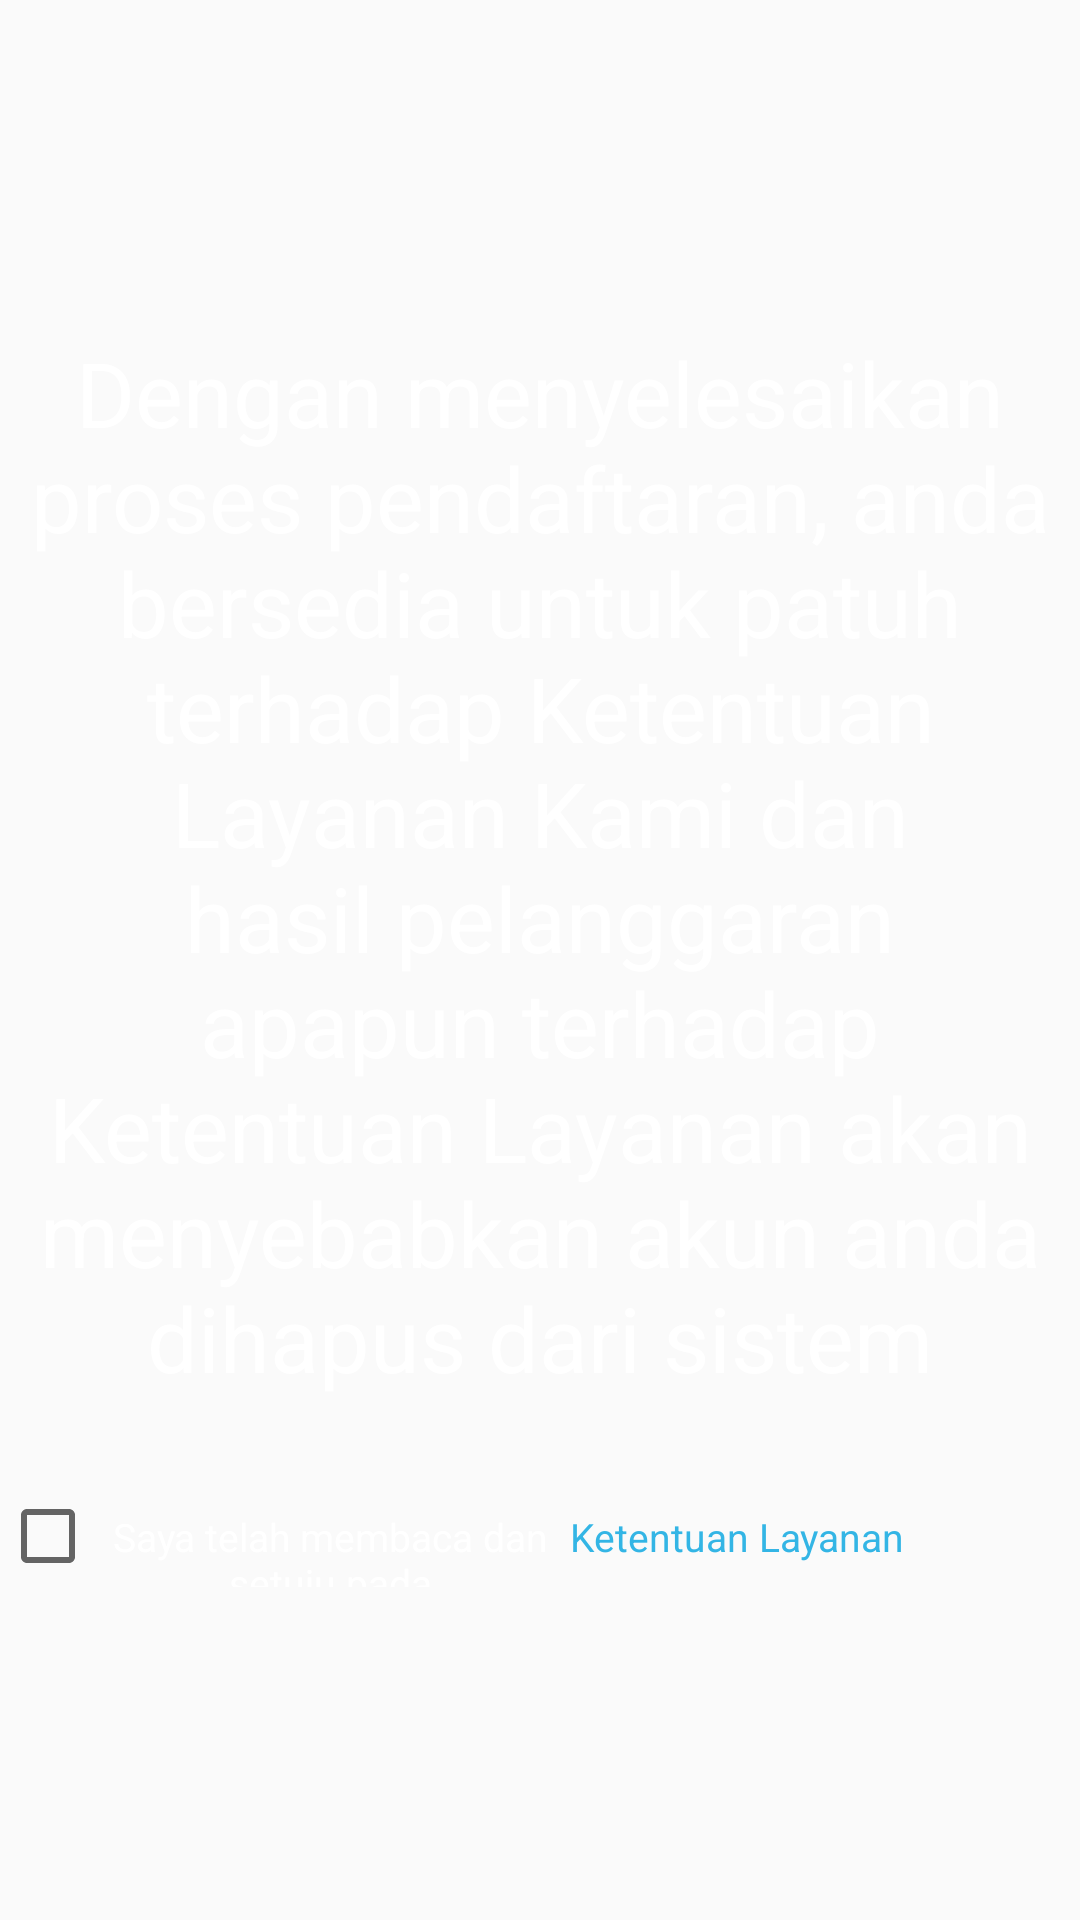

Reconstruct the res/layout file that produces this screen, plus the resources it refers to.
<!-- AndroidManifest.xml: application theme MyMaterialTheme -->
<!-- res/layout/fragment_confirm_tos.xml -->
<FrameLayout xmlns:android="http://schemas.android.com/apk/res/android"
    xmlns:tools="http://schemas.android.com/tools"
    android:layout_width="match_parent"
    android:layout_height="match_parent"
    tools:context="transport.com.grinasia.transport.Fragments.ConfirmTOSFragment">

    <LinearLayout
        android:layout_width="match_parent"
        android:layout_height="wrap_content"
        android:orientation="vertical"
        android:layout_gravity="center_vertical">

        <TextView
            android:layout_width="match_parent"
            android:layout_height="match_parent"
            android:text="@string/finished_registration_text"
            android:textColor="@android:color/white"
            android:textSize="30sp"
            android:textAlignment="center"/>

        <LinearLayout
            android:layout_width="match_parent"
            android:layout_height="wrap_content"
            android:layout_marginTop="30dp"
            android:orientation="horizontal">

            <CheckBox
                android:id="@+id/chckAgreeTOS"
                android:layout_width="30dp"
                android:layout_height="wrap_content"/>

            <TextView
                android:layout_width="160dp"
                android:layout_height="wrap_content"
                android:text="@string/tos_label"
                android:textSize="13sp"
                android:textColor="@android:color/white"
                android:textAlignment="center" />

            <TextView
                android:id="@+id/txtTOS"
                android:layout_width="160dp"
                android:layout_height="wrap_content"
                android:text="@string/tos_label_2"
                android:textSize="13sp"
                android:textColor="@android:color/holo_blue_light"/>
        </LinearLayout>

    </LinearLayout>

</FrameLayout>
<!-- resources referenced by this layout -->
<resources>
  <string name="finished_registration_text">Dengan menyelesaikan proses pendaftaran, anda bersedia untuk patuh terhadap Ketentuan Layanan Kami dan hasil pelanggaran apapun terhadap Ketentuan Layanan akan menyebabkan akun anda dihapus dari sistem</string>
  <string name="tos_label">Saya telah membaca dan setuju pada</string>
  <string name="tos_label_2">Ketentuan Layanan</string>
  <style name="MyMaterialTheme" parent="MyMaterialTheme.Base">
  
      </style>
  <style name="MyMaterialTheme.Base" parent="Theme.AppCompat.Light.DarkActionBar">
          
          <item name="windowNoTitle">true</item>
          <item name="windowActionBar">false</item>
          <item name="colorPrimary">@color/colorPrimary</item>
          <item name="colorPrimaryDark">@color/colorPrimaryDark</item>
          <item name="colorAccent">@color/colorAccent</item>
      </style>
  <!-- not gathered from this repository: default colours our renderer supplied (Android Studio template values) -->
  <color name="colorPrimary">#FF6200EE</color>
  <color name="colorPrimaryDark">#FF3700B3</color>
  <color name="colorAccent">#FF03DAC5</color>
</resources>
